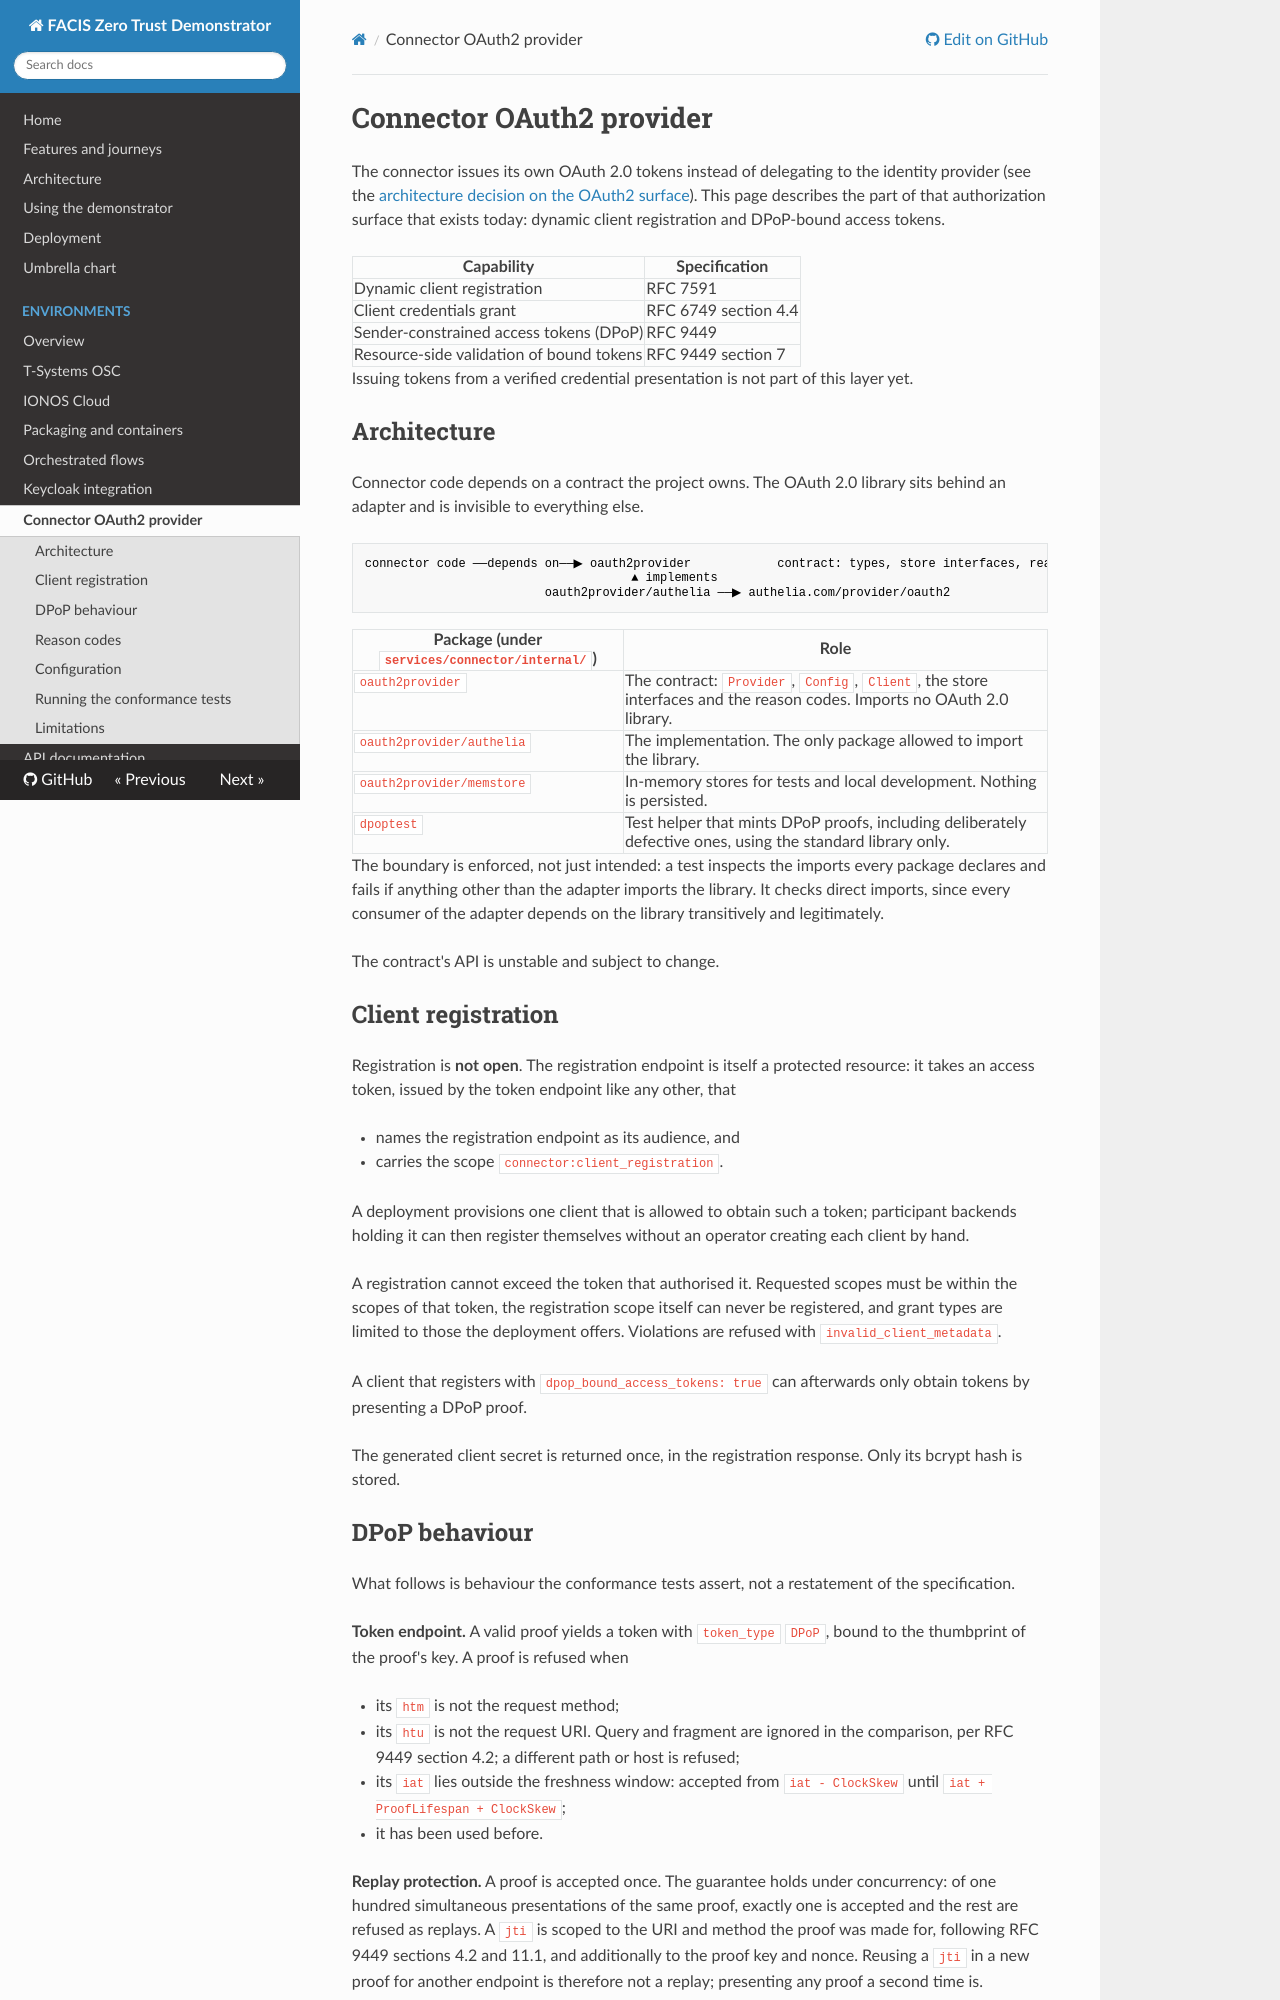

repository: amirhossainkarimzade/zero · page: oauth2-provider/index.html · generator: mkdocs

# Connector OAuth2 provider

The connector issues its own OAuth 2.0 tokens instead of delegating to the identity provider
(see the [architecture decision on the OAuth2 surface](adr/0003-oauth2-authorisation-surface-in-the-go-connector.md)).
This page describes the part of that authorization surface that exists today: dynamic client
registration and DPoP-bound access tokens.

| Capability | Specification |
|---|---|
| Dynamic client registration | RFC 7591 |
| Client credentials grant | RFC 6749 section 4.4 |
| Sender-constrained access tokens (DPoP) | RFC 9449 |
| Resource-side validation of bound tokens | RFC 9449 section 7 |

Issuing tokens from a verified credential presentation is not part of this layer yet.

## Architecture

Connector code depends on a contract the project owns. The OAuth 2.0 library sits behind an adapter
and is invisible to everything else.

```
connector code ──depends on──▶ oauth2provider            contract: types, store interfaces, reason codes
                                     ▲ implements
                         oauth2provider/authelia ──▶ authelia.com/provider/oauth2
```

| Package (under `services/connector/internal/`) | Role |
|---|---|
| `oauth2provider` | The contract: `Provider`, `Config`, `Client`, the store interfaces and the reason codes. Imports no OAuth 2.0 library. |
| `oauth2provider/authelia` | The implementation. The only package allowed to import the library. |
| `oauth2provider/memstore` | In-memory stores for tests and local development. Nothing is persisted. |
| `dpoptest` | Test helper that mints DPoP proofs, including deliberately defective ones, using the standard library only. |

The boundary is enforced, not just intended: a test inspects the imports every package declares and
fails if anything other than the adapter imports the library. It checks direct imports, since every
consumer of the adapter depends on the library transitively and legitimately.

The contract's API is unstable and subject to change.

## Client registration

Registration is **not open**. The registration endpoint is itself a protected resource: it takes an
access token, issued by the token endpoint like any other, that

- names the registration endpoint as its audience, and
- carries the scope `connector:client_registration`.

A deployment provisions one client that is allowed to obtain such a token; participant backends
holding it can then register themselves without an operator creating each client by hand.

A registration cannot exceed the token that authorised it. Requested scopes must be within the scopes
of that token, the registration scope itself can never be registered, and grant types are limited to
those the deployment offers. Violations are refused with `invalid_client_metadata`.

A client that registers with `dpop_bound_access_tokens: true` can afterwards only obtain tokens by
presenting a DPoP proof.

The generated client secret is returned once, in the registration response. Only its bcrypt hash is
stored.
